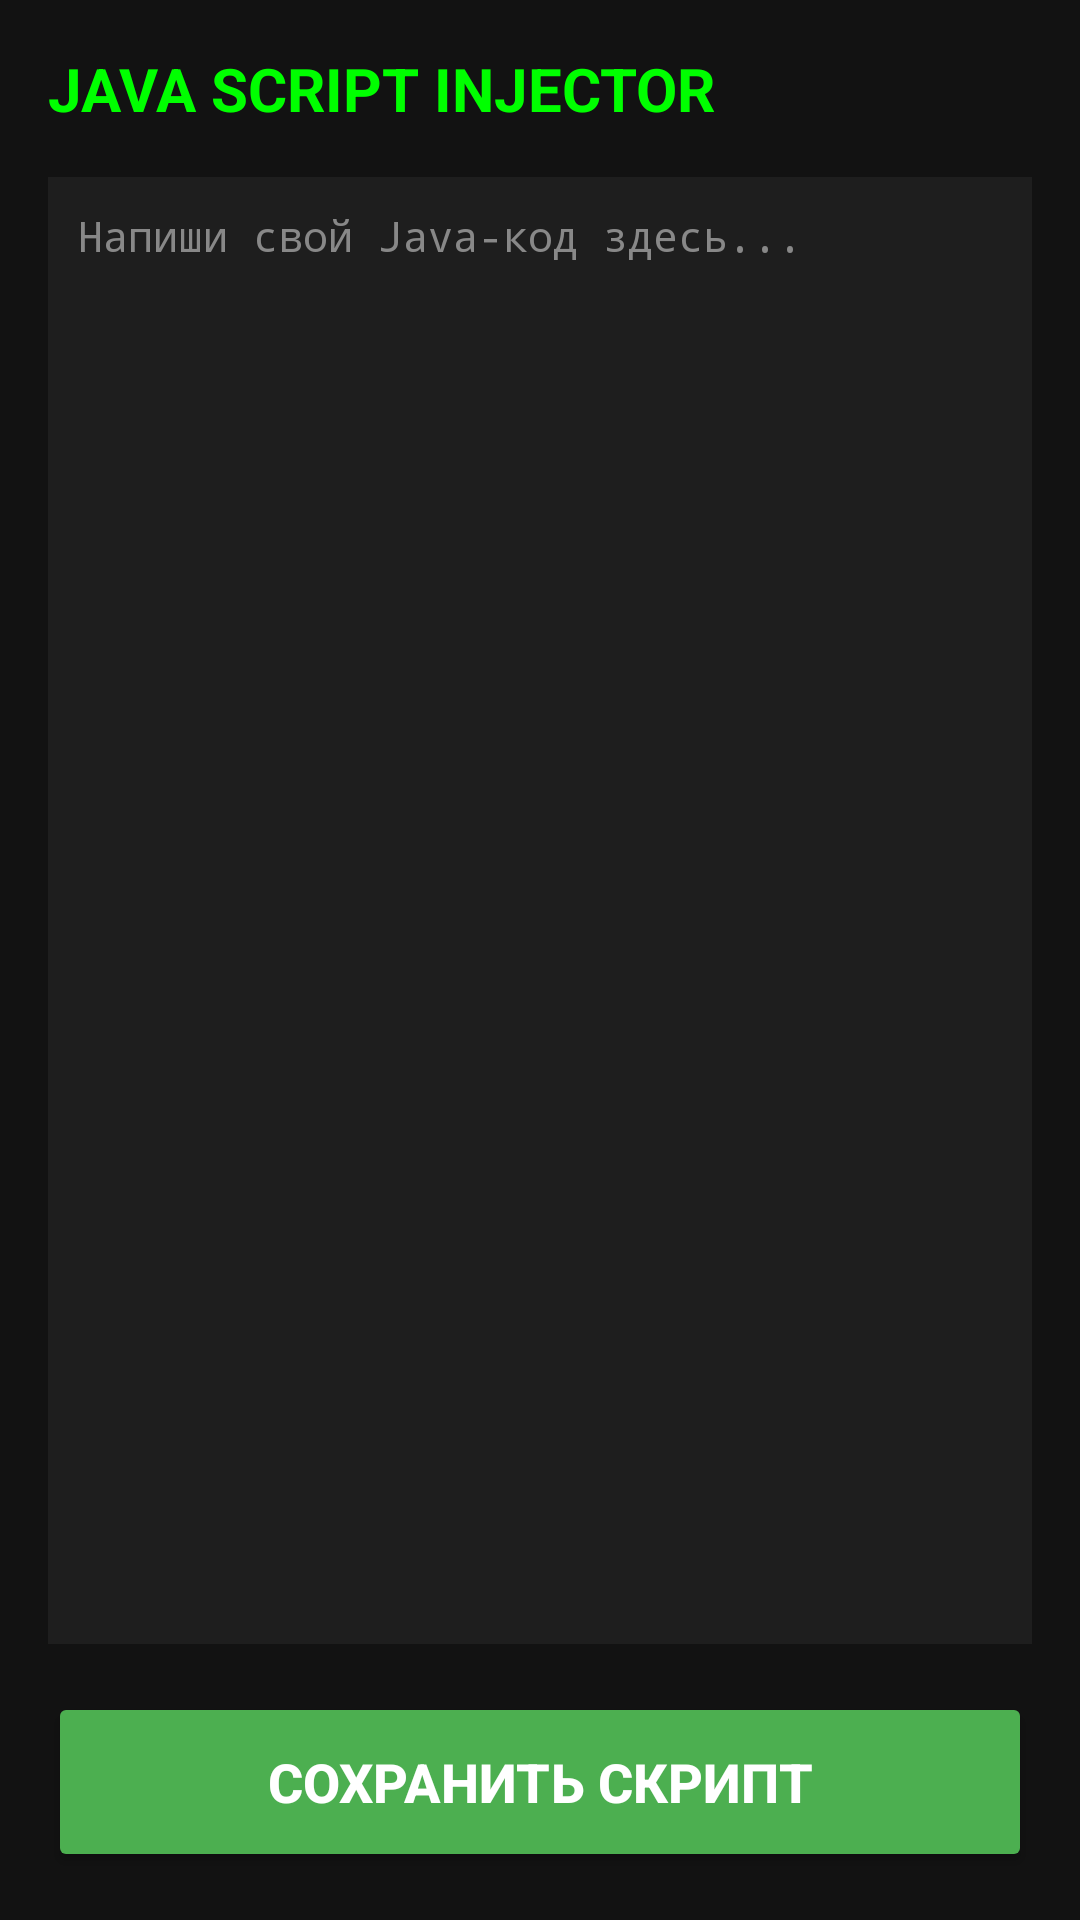

Write the Android layout XML for this screen, with the resource values it uses.
<!-- AndroidManifest.xml: application theme Theme.AppCompat.DayNight.NoActionBar -->
<!-- res/layout/activity_injector.xml -->
<?xml version="1.0" encoding="utf-8"?>
<LinearLayout xmlns:android="http://schemas.android.com/apk/res/android"
    android:layout_width="match_parent"
    android:layout_height="match_parent"
    android:background="#121212"
    android:orientation="vertical"
    android:padding="16dp">

    <TextView
        android:layout_width="wrap_content"
        android:layout_height="wrap_content"
        android:text="JAVA SCRIPT INJECTOR"
        android:textColor="#00FF00"
        android:textSize="20sp"
        android:textStyle="bold"
        android:layout_marginBottom="16dp"/>

    <EditText
        android:id="@+id/scriptInput"
        android:layout_width="match_parent"
        android:layout_height="0dp"
        android:layout_weight="1"
        android:background="#1E1E1E"
        android:gravity="top|start"
        android:hint="Напиши свой Java-код здесь..."
        android:inputType="textMultiLine"
        android:padding="10dp"
        android:textColor="#FFFFFF"
        android:textColorHint="#888888"
        android:textSize="14sp"
        android:fontFamily="monospace"
        android:layout_marginBottom="16dp"/>

    <Button
        android:id="@+id/saveScriptBtn"
        android:layout_width="match_parent"
        android:layout_height="60dp"
        android:backgroundTint="#4CAF50"
        android:text="СОХРАНИТЬ СКРИПТ"
        android:textColor="#FFFFFF"
        android:textSize="18sp"
        android:textStyle="bold"/>

</LinearLayout>
<!-- resources referenced by this layout -->
<resources>

</resources>
